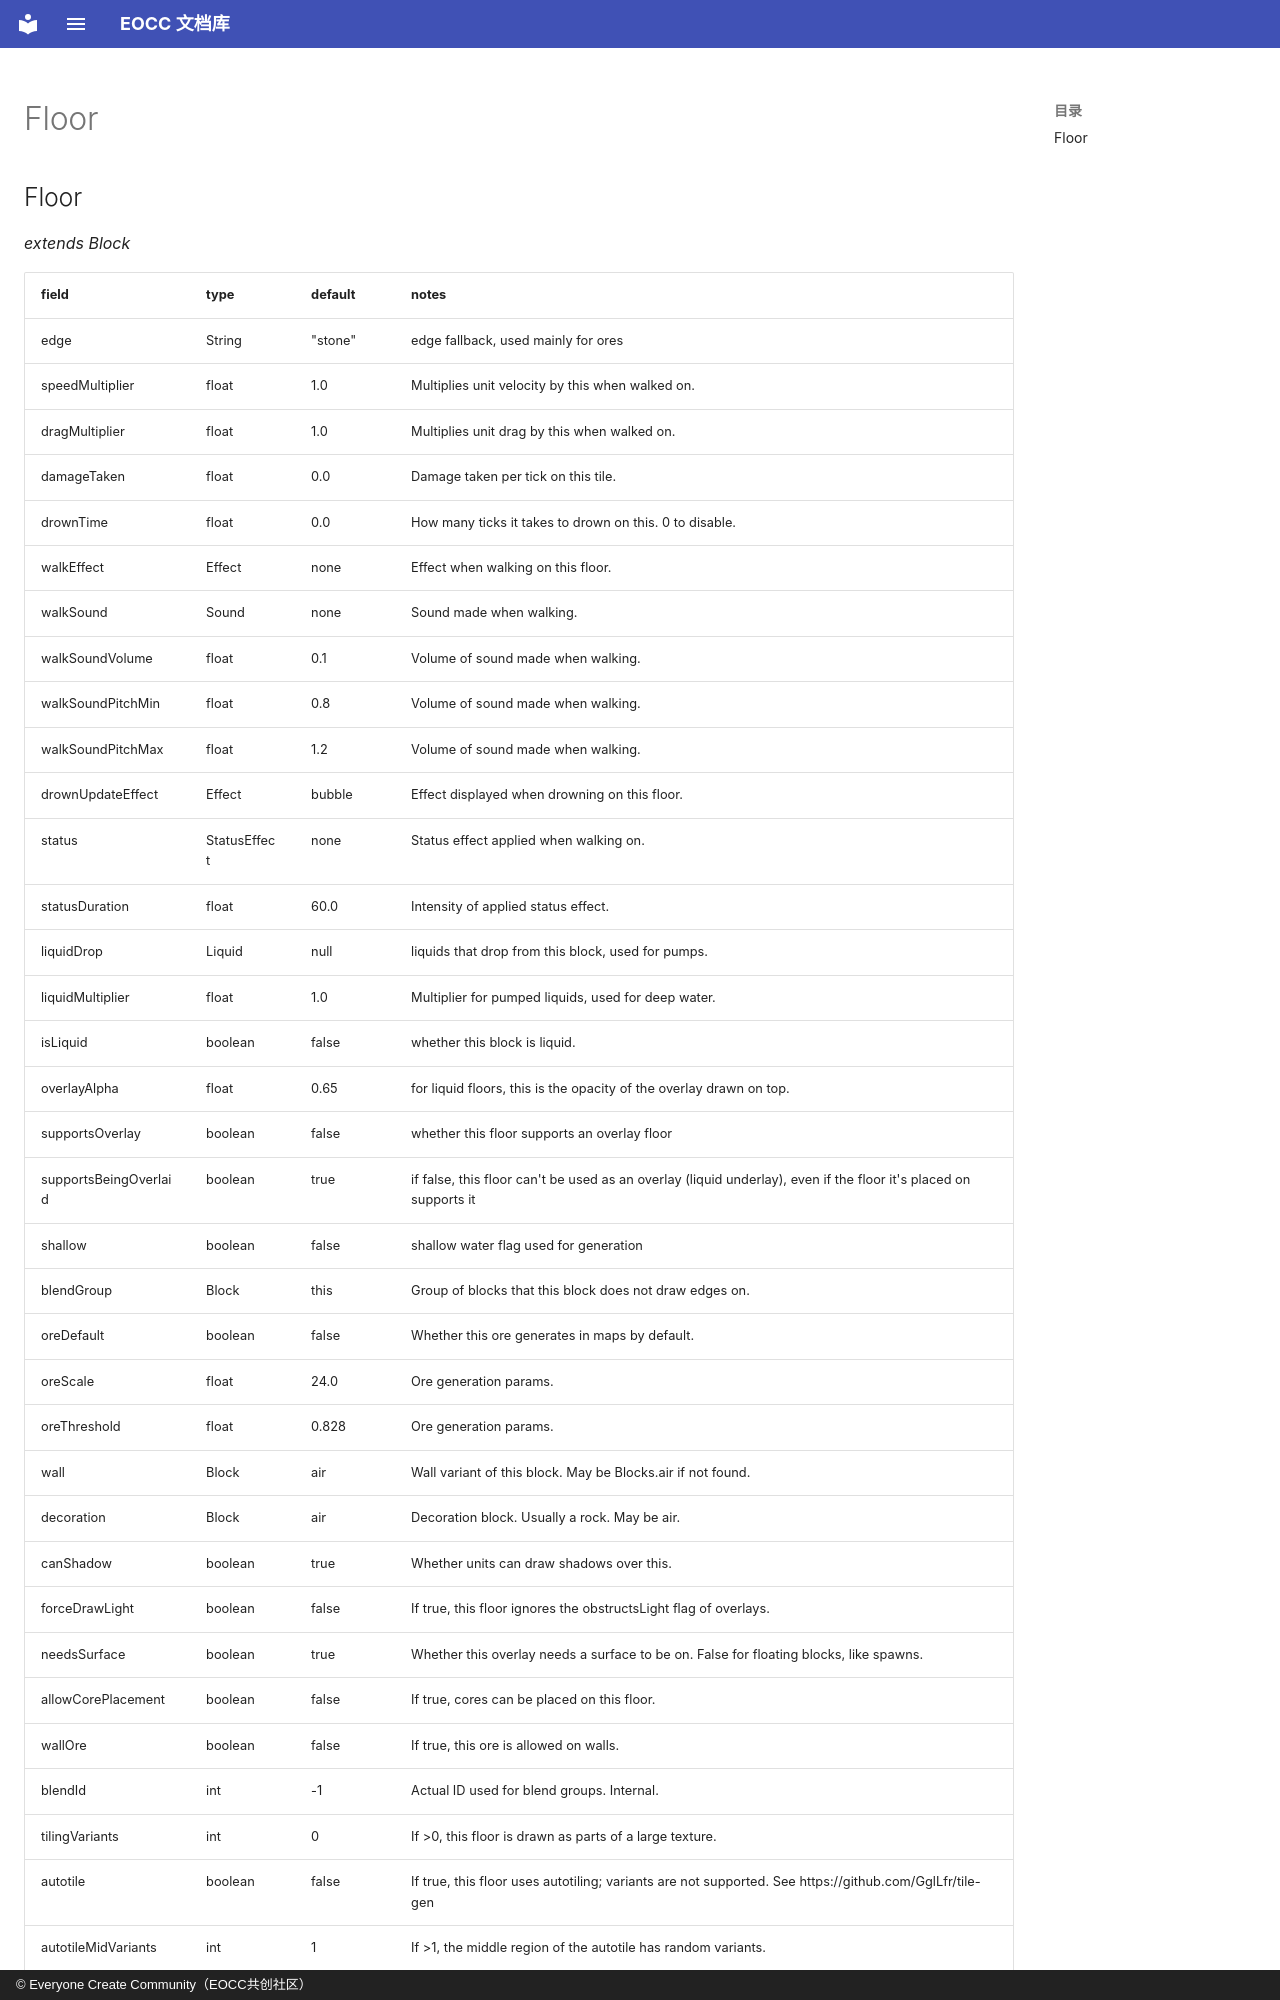

repository: eoccc/eoccc.github.io · page: wiki/mindustry/en/Modding%20Classes/Floor/index.html · generator: mkdocs · copyright: © Everyone Create Community（EOCC共创社区）

# Floor

## Floor

*extends Block*

| field | type | default | notes |
|---|---|---|---|
| edge | String | "stone" | edge fallback, used mainly for ores |
| speedMultiplier | float | 1.0 | Multiplies unit velocity by this when walked on. |
| dragMultiplier | float | 1.0 | Multiplies unit drag by this when walked on. |
| damageTaken | float | 0.0 | Damage taken per tick on this tile. |
| drownTime | float | 0.0 | How many ticks it takes to drown on this. 0 to disable. |
| walkEffect | Effect | none | Effect when walking on this floor. |
| walkSound | Sound | none | Sound made when walking. |
| walkSoundVolume | float | 0.1 | Volume of sound made when walking. |
| walkSoundPitchMin | float | 0.8 | Volume of sound made when walking. |
| walkSoundPitchMax | float | 1.2 | Volume of sound made when walking. |
| drownUpdateEffect | Effect | bubble | Effect displayed when drowning on this floor. |
| status | StatusEffect | none | Status effect applied when walking on. |
| statusDuration | float | 60.0 | Intensity of applied status effect. |
| liquidDrop | Liquid | null | liquids that drop from this block, used for pumps. |
| liquidMultiplier | float | 1.0 | Multiplier for pumped liquids, used for deep water. |
| isLiquid | boolean | false | whether this block is liquid. |
| overlayAlpha | float | 0.65 | for liquid floors, this is the opacity of the overlay drawn on top. |
| supportsOverlay | boolean | false | whether this floor supports an overlay floor |
| supportsBeingOverlaid | boolean | true | if false, this floor can't be used as an overlay (liquid underlay), even if the floor it's placed on supports it |
| shallow | boolean | false | shallow water flag used for generation |
| blendGroup | Block | this | Group of blocks that this block does not draw edges on. |
| oreDefault | boolean | false | Whether this ore generates in maps by default. |
| oreScale | float | 24.0 | Ore generation params. |
| oreThreshold | float | 0.828 | Ore generation params. |
| wall | Block | air | Wall variant of this block. May be Blocks.air if not found. |
| decoration | Block | air | Decoration block. Usually a rock. May be air. |
| canShadow | boolean | true | Whether units can draw shadows over this. |
| forceDrawLight | boolean | false | If true, this floor ignores the obstructsLight flag of overlays. |
| needsSurface | boolean | true | Whether this overlay needs a surface to be on. False for floating blocks, like spawns. |
| allowCorePlacement | boolean | false | If true, cores can be placed on this floor. |
| wallOre | boolean | false | If true, this ore is allowed on walls. |
| blendId | int | -1 | Actual ID used for blend groups. Internal. |
| tilingVariants | int | 0 | If >0, this floor is drawn as parts of a large texture. |
| autotile | boolean | false | If true, this floor uses autotiling; variants are not supported. See https://github.com/GglLfr/tile-gen |
| autotileMidVariants | int | 1 | If >1, the middle region of the autotile has random variants. |
| autotileVariant
